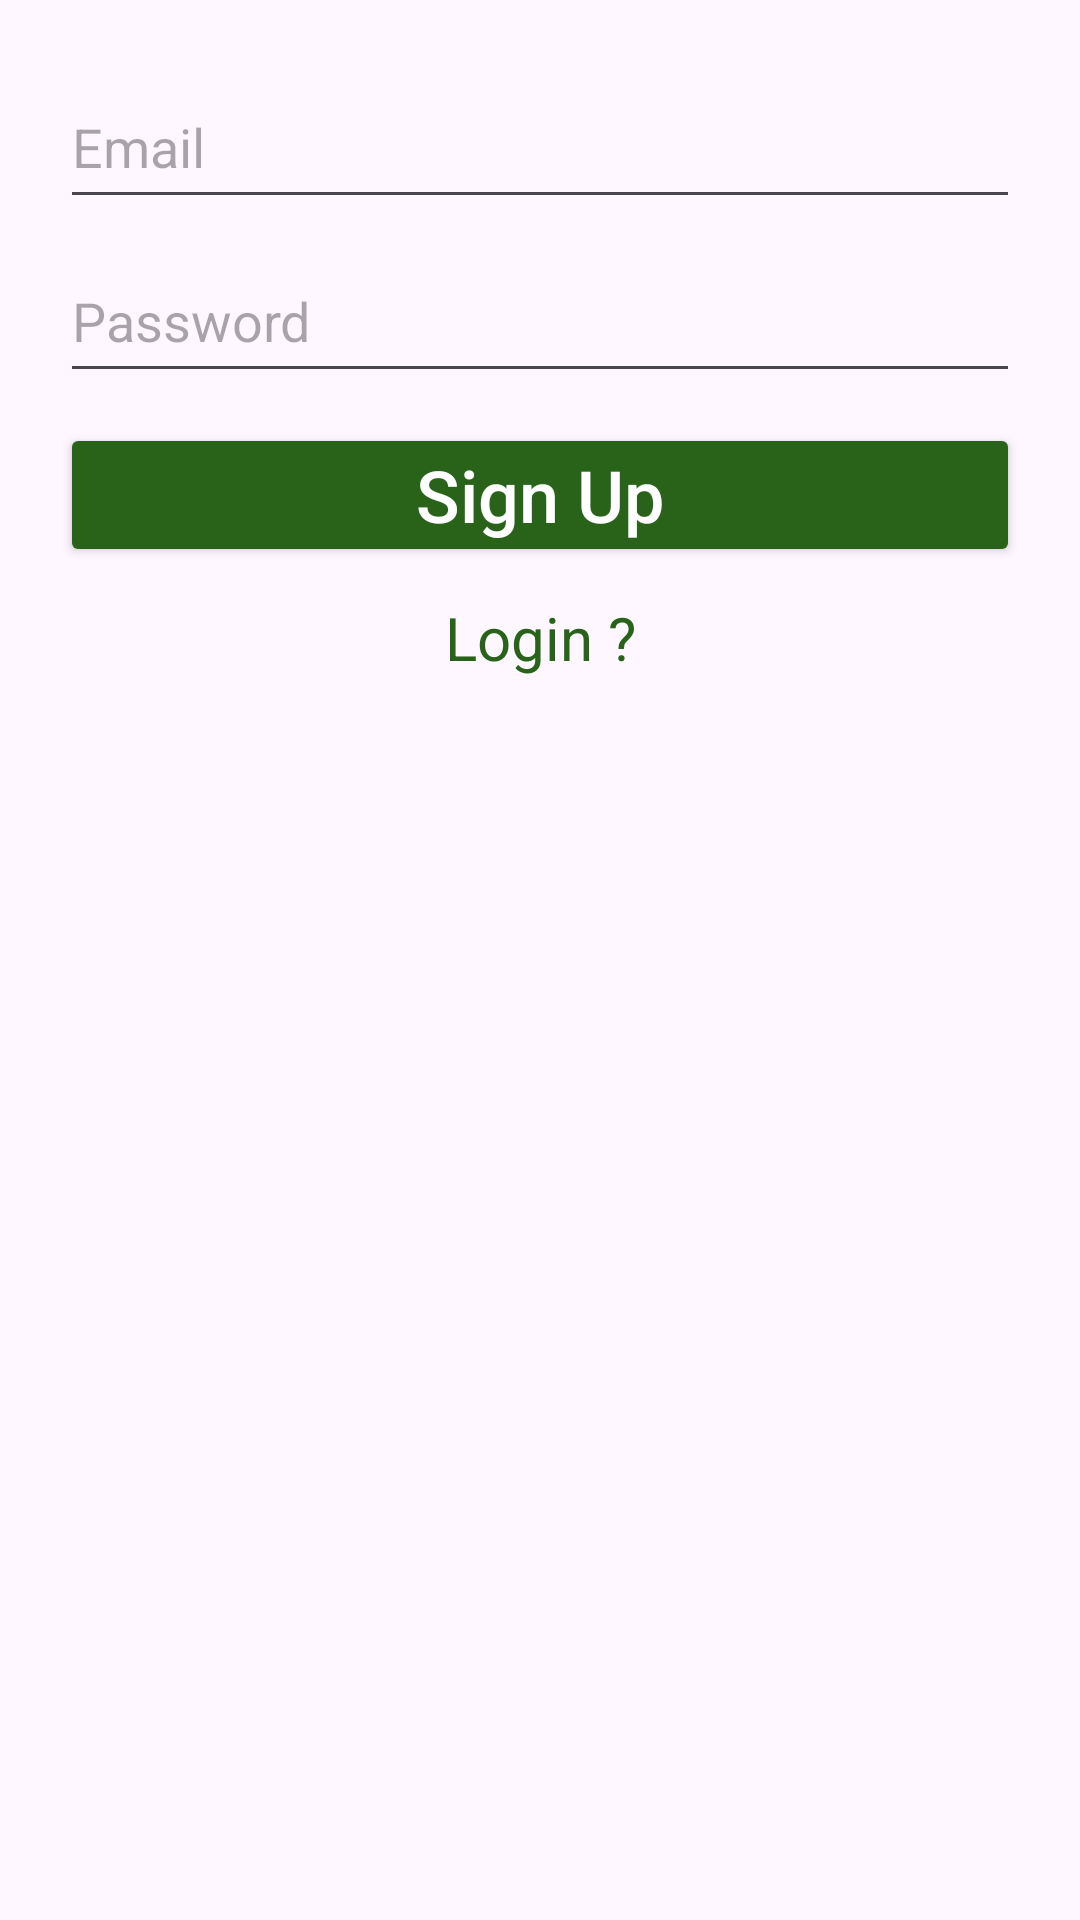

Write the Android layout XML for this screen, with the resource values it uses.
<!-- AndroidManifest.xml: application theme Theme.AuthNotificatio -->
<!-- res/layout/activity_register.xml -->
<?xml version="1.0" encoding="utf-8"?>
<RelativeLayout xmlns:android="http://schemas.android.com/apk/res/android"
    xmlns:tools="http://schemas.android.com/tools"
    android:layout_width="match_parent"
    android:layout_height="match_parent"
    tools:context=".RegisterActivity">



    <EditText
        android:id="@+id/email"
        android:layout_width="match_parent"
        android:layout_height="wrap_content"
        android:layout_marginLeft="20dp"
        android:layout_marginTop="25dp"
        android:layout_marginRight="20dp"
        android:hint="@string/email"
        android:inputType="textEmailAddress"
        android:minHeight="48dp"
        android:padding="4dp">

    </EditText>

    <EditText
        android:id="@+id/password"
        android:layout_width="match_parent"
        android:layout_height="wrap_content"
        android:layout_below="@id/email"
        android:layout_marginLeft="20dp"
        android:layout_marginTop="10dp"
        android:layout_marginRight="20dp"
        android:hint="@string/password"
        android:inputType="textPassword"
        android:minHeight="48dp"
        android:padding="4dp">

    </EditText>

    <Button
        android:id="@+id/register"
        android:layout_below="@id/password"
        android:padding="4dp"
        android:text="@string/sign_up"
        android:textAllCaps="false"
        android:textSize="24sp"
        android:backgroundTint="#296319"
        android:textColor="@android:color/background_light"
        android:layout_marginTop="10dp"
        android:layout_marginLeft="20dp"
        android:layout_marginRight="20dp"
        android:layout_width="match_parent"
        android:layout_height="wrap_content"/>

    <TextView
        android:id="@+id/loginn"
        android:layout_below="@id/register"
        android:text="@string/login"
        android:textSize="20sp"
        android:layout_centerHorizontal="true"
        android:textAlignment="center"
        android:textColor="#296319"
        android:layout_marginTop="10dp"
        android:layout_marginLeft="20dp"
        android:layout_marginRight="20dp"
        android:layout_width="match_parent"
        android:layout_height="wrap_content"
        android:gravity="center_horizontal">
    </TextView>

</RelativeLayout>
<!-- resources referenced by this layout -->
<resources>
  <string name="email">Email</string>
  <string name="login">Login ?</string>
  <string name="password">Password</string>
  <string name="sign_up">Sign Up</string>
  <style name="Theme.AuthNotificatio" parent="Base.Theme.AuthNotificatio" />
  <style name="Base.Theme.AuthNotificatio" parent="Theme.Material3.DayNight.NoActionBar">
          
          
      </style>
</resources>
